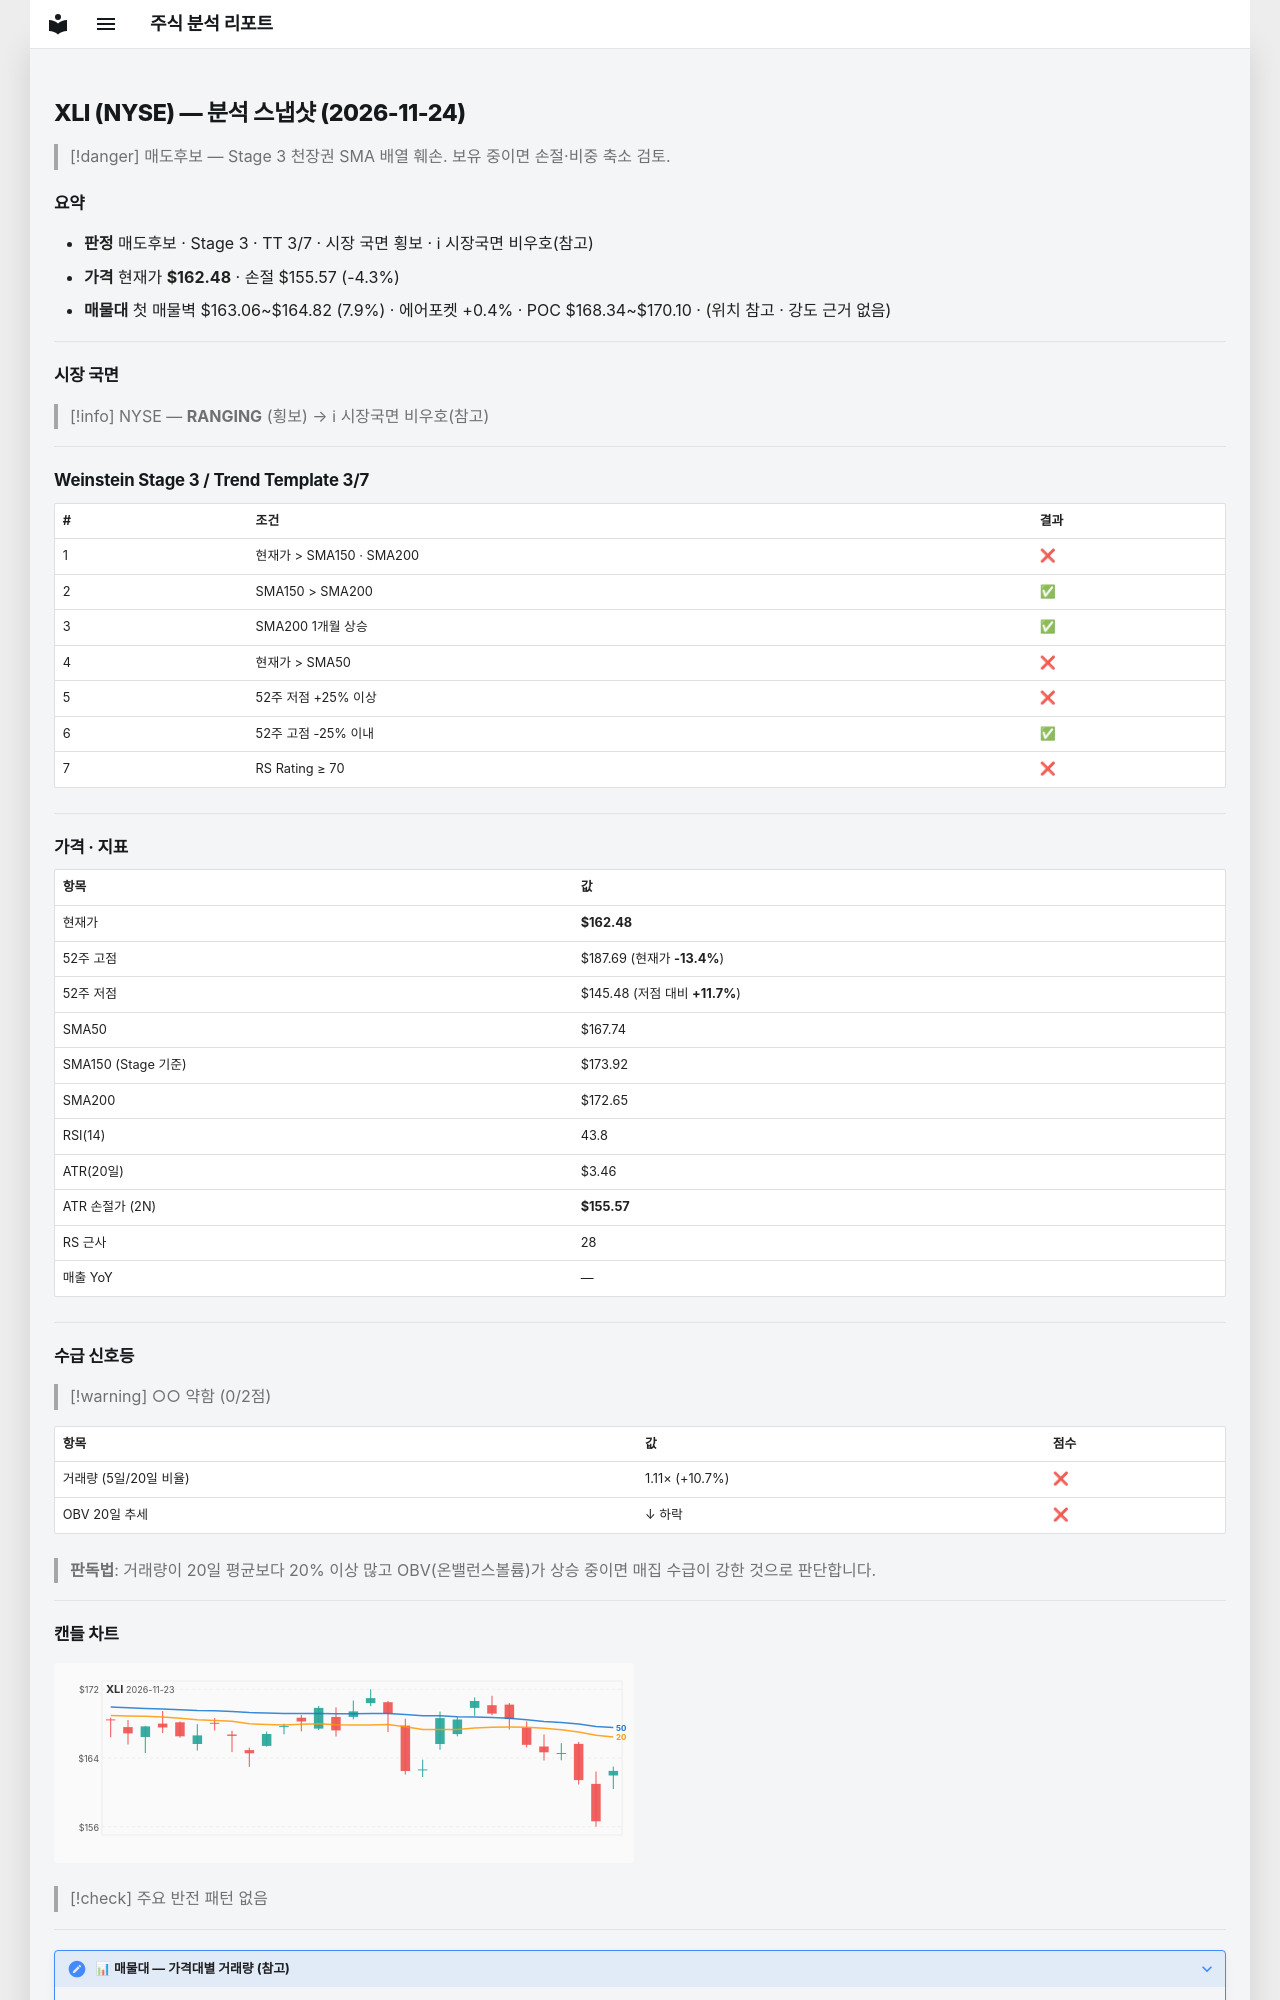

repository: soloandco/stock-reports · page: snapshots/XLI-2026-11-24/index.html · generator: mkdocs

---
type: analysis-snapshot
title: XLI 분석 스냅샷
ticker: XLI
market: NYSE
created: 2026-11-24
updated: 2026-11-24
bar-date: 2026-11-23
verdict: 매도후보
real-rr: 3.65
sma50-gap-pct: -3.1
weekly-position: 저항대아래
weekly-overhead-price: 187.69
weekly-overhead-pct: 15.5
stage: 3
trend-template-score: 3
tt-max: 7
ma-set: sma-50-150-200
price: 162.47999572753906
stop-price: 155.56708094782385
market-regime: RANGING
supply-demand-score: 0/2
supply-demand-label: 약함
status: tracking
tags:
  - stock-agent
  - watchlist
  - XLI
  - analysis
related:
  - "[[analysis-template]]"
---

# XLI (NYSE) — 분석 스냅샷 (2026-11-24)

> [!danger] 매도후보 — Stage 3 천장권
> SMA 배열 훼손. 보유 중이면 손절·비중 축소 검토.

## 요약

- **판정** 매도후보 · Stage 3 · TT 3/7 · 시장 국면 횡보 · ℹ 시장국면 비우호(참고)
- **가격** 현재가 **$162.48** · 손절 $155.57 (-4.3%)
- **매물대** 첫 매물벽 $163.06~$164.82 (7.9%) · 에어포켓 +0.4% · POC $168.34~$170.10 · (위치 참고 · 강도 근거 없음)

---

## 시장 국면

> [!info] NYSE — **RANGING** (횡보) → ℹ 시장국면 비우호(참고)

---

## Weinstein Stage 3 / Trend Template 3/7

| # | 조건 | 결과 |
|---|------|------|
| 1 | 현재가 > SMA150 · SMA200 | ❌ |
| 2 | SMA150 > SMA200 | ✅ |
| 3 | SMA200 1개월 상승 | ✅ |
| 4 | 현재가 > SMA50 | ❌ |
| 5 | 52주 저점 +25% 이상 | ❌ |
| 6 | 52주 고점 -25% 이내 | ✅ |
| 7 | RS Rating ≥ 70 | ❌ |

---

## 가격 · 지표

| 항목 | 값 |
|------|---|
| 현재가 | **$162.48** |
| 52주 고점 | $187.69 (현재가 **-13.4%**) |
| 52주 저점 | $145.48 (저점 대비 **+11.7%**) |
| SMA50 | $167.74 |
| SMA150 (Stage 기준) | $173.92 |
| SMA200 | $172.65 |
| RSI(14) | 43.8 |
| ATR(20일) | $3.46 |
| ATR 손절가 (2N) | **$155.57** |
| RS 근사 | 28 |
| 매출 YoY | — |

---
## 수급 신호등

> [!warning] ○○ 약함 (0/2점)

| 항목 | 값 | 점수 |
|------|------|------|
| 거래량 (5일/20일 비율) | 1.11× (+10.7%) | ❌ |
| OBV 20일 추세 | ↓ 하락 | ❌ |

> **판독법**: 거래량이 20일 평균보다 20% 이상 많고 OBV(온밸런스볼륨)가 상승 중이면 매집 수급이 강한 것으로 판단합니다.

---
